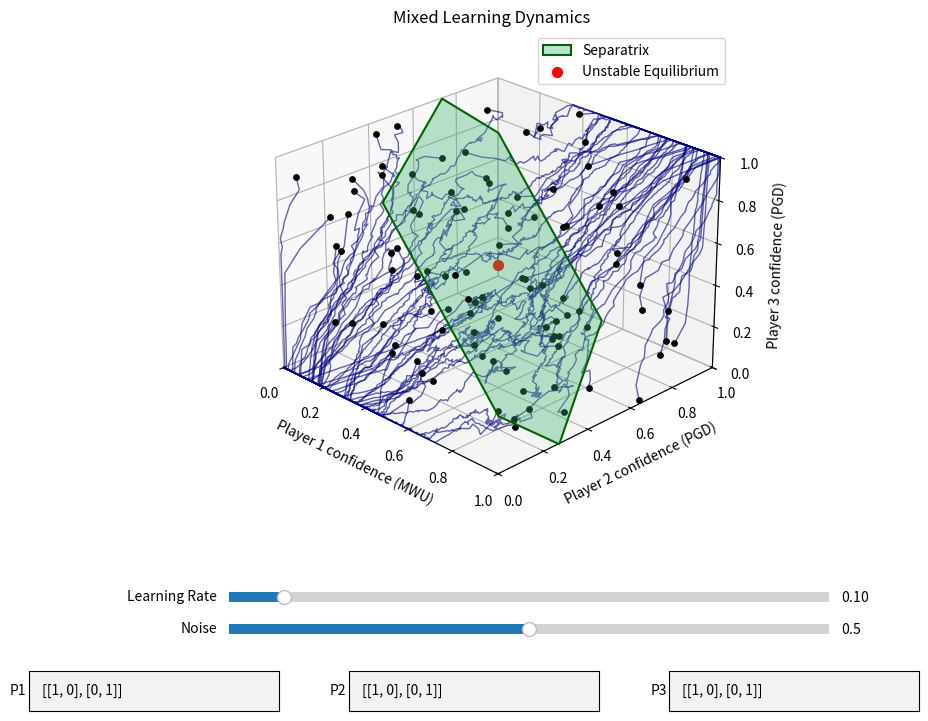

Recreate this plot in Python.
import random
import math
import matplotlib.pyplot as plt
import numpy as np
from mpl_toolkits.mplot3d.art3d import Poly3DCollection
from matplotlib.widgets import Slider, TextBox


def simulate_mixed_game(
    p1_start_chance,
    p2_start_chance,
    p3_start_chance,
    matrix_p1,
    matrix_p2,
    matrix_p3,
    learning_rate=0.1,
    iterations=1000,
    noise_level = 0.1
):
    # --- PLAYER 1 (MWU) INITIALIZATION ---
    p1_start_chance = max(0.001, min(0.999, p1_start_chance))
    p1_score_A = math.log(p1_start_chance)
    p1_score_B = math.log(1 - p1_start_chance)

    # --- PLAYER 2 & 3 (PGD) INITIALIZATION ---
    p2_confidence_A = p2_start_chance
    p3_confidence_A = p3_start_chance

    plot_history = []

    for i in range(iterations):
        learning_speed = learning_rate / math.sqrt(i + 1)

        # MWU probabilities (Player 1)
        try:
            denom1 = math.exp(p1_score_A) + math.exp(p1_score_B)
            p1_confidence_A = math.exp(p1_score_A) / denom1
        except OverflowError:
            max_score = max(p1_score_A, p1_score_B)
            denom1 = math.exp(p1_score_A - max_score) + math.exp(p1_score_B - max_score)
            p1_confidence_A = math.exp(p1_score_A - max_score) / denom1

        p1_confidence_B = 1 - p1_confidence_A

        # PGD probabilities
        p2_confidence_B = 1 - p2_confidence_A
        p3_confidence_B = 1 - p3_confidence_A

        plot_history.append((p1_confidence_A, p2_confidence_A, p3_confidence_A))

        # =========================================================
        # REWARD BLOCK (CORRECTED TO TRUE 3-PLAYER JOINT OUTCOMES)
        # =========================================================

        # Player 1 plays A (0): Payoff relies on joint choice of P2 and P3
        reward_1_A = (
            p2_confidence_A * p3_confidence_A * matrix_p1[0][0] +
            p2_confidence_A * p3_confidence_B * matrix_p1[0][1] +
            p2_confidence_B * p3_confidence_A * matrix_p1[0][1] +
            p2_confidence_B * p3_confidence_B * matrix_p1[0][1]
        )

        # Player 1 plays B (1)
        reward_1_B = (
            p2_confidence_A * p3_confidence_A * matrix_p1[1][0] +
            p2_confidence_A * p3_confidence_B * matrix_p1[1][0] +
            p2_confidence_B * p3_confidence_A * matrix_p1[1][0] +
            p2_confidence_B * p3_confidence_B * matrix_p1[1][1]
        )

        # Player 2 plays A (0): Payoff relies on joint choice of P1 and P3
        reward_2_A = (
            p1_confidence_A * p3_confidence_A * matrix_p2[0][0] +
            p1_confidence_A * p3_confidence_B * matrix_p2[0][1] +
            p1_confidence_B * p3_confidence_A * matrix_p2[0][1] +
            p1_confidence_B * p3_confidence_B * matrix_p2[0][1]
        )

        # Player 2 plays B (1)
        reward_2_B = (
            p1_confidence_A * p3_confidence_A * matrix_p2[1][0] +
            p1_confidence_A * p3_confidence_B * matrix_p2[1][0] +
            p1_confidence_B * p3_confidence_A * matrix_p2[1][0] +
            p1_confidence_B * p3_confidence_B * matrix_p2[1][1]
        )

        # Player 3 plays A (0): Payoff relies on joint choice of P1 and P2
        reward_3_A = (
            p1_confidence_A * p2_confidence_A * matrix_p3[0][0] +
            p1_confidence_A * p2_confidence_B * matrix_p3[0][1] +
            p1_confidence_B * p2_confidence_A * matrix_p3[0][1] +
            p1_confidence_B * p2_confidence_B * matrix_p3[0][1]
        )

        # Player 3 plays B (1)
        reward_3_B = (
            p1_confidence_A * p2_confidence_A * matrix_p3[1][0] +
            p1_confidence_A * p2_confidence_B * matrix_p3[1][0] +
            p1_confidence_B * p2_confidence_A * matrix_p3[1][0] +
            p1_confidence_B * p2_confidence_B * matrix_p3[1][1]
        )

        # Noise
        reward_1_A += random.uniform(-noise_level, noise_level)
        reward_1_B += random.uniform(-noise_level, noise_level)
        reward_2_A += random.uniform(-noise_level, noise_level)
        reward_2_B += random.uniform(-noise_level, noise_level)
        reward_3_A += random.uniform(-noise_level, noise_level)
        reward_3_B += random.uniform(-noise_level, noise_level)

        # 5. Perform Strategy Updates
        # Player 1 (MWU Score Update)
        p1_score_A += learning_speed * reward_1_A
        p1_score_B += learning_speed * reward_1_B

        p2_confidence_A += learning_speed * (reward_2_A - reward_2_B)
        p2_confidence_A = max(0, min(1, p2_confidence_A))

        p3_confidence_A += learning_speed * (reward_3_A - reward_3_B)
        p3_confidence_A = max(0, min(1, p3_confidence_A))

    return plot_history


def compute_theoretical_separatrix_plane(m1, m2, m3):
    """
    Directly computes the analytical plane coefficients Ax + By + Cz = D
    using the stable manifold left-eigenspace formulas.
    """

    a1, b1 = max(1e-5, m1[0][0]), max(1e-5, m1[1][1])
    a2, b2 = max(1e-5, m2[0][0]), max(1e-5, m2[1][1])
    a3, b3 = max(1e-5, m3[0][0]), max(1e-5, m3[1][1])

    x_eq = math.sqrt(b1) / (math.sqrt(a1) + math.sqrt(b1))
    y_eq = math.sqrt(b2) / (math.sqrt(a2) + math.sqrt(b2))
    z_eq = math.sqrt(b3) / (math.sqrt(a3) + math.sqrt(b3))

    M12 = x_eq * (1.0 - x_eq) * (a1 * z_eq + b1 * (1.0 - z_eq))
    M13 = x_eq * (1.0 - x_eq) * (a1 * y_eq + b1 * (1.0 - y_eq))
    M21 = a2 * z_eq + b2 * (1.0 - z_eq)
    M23 = a2 * x_eq + b2 * (1.0 - x_eq)
    M31 = a3 * y_eq + b3 * (1.0 - y_eq)
    M32 = a3 * x_eq + b3 * (1.0 - x_eq)

    J = np.array([
        [0.0, M12, M13],
        [M21, 0.0, M23],
        [M31, M32, 0.0]
    ])

    eigenvalues, eigenvectors = np.linalg.eig(J.T)

    real_pos_indices = np.where(
        (eigenvalues.real > 0) &
        (np.abs(eigenvalues.imag) < 1e-5)
    )[0]

    if len(real_pos_indices) > 0:
        idx = real_pos_indices[0]
    else:
        idx = np.argmax(eigenvalues.real)

    v = eigenvectors[:, idx].real

    A, B, C = v[0], v[1], v[2]

    if A < 0:
        A, B, C = -A, -B, -C

    D = A * x_eq + B * y_eq + C * z_eq

    print(f"Calculated Separatrix Plane: {A:.4f}x + {B:.4f}y + {C:.4f}z = {D:.4f}")

    return A, B, C, D, x_eq, y_eq, z_eq


def calculate_plane_polygon(A, B, C, D):
    points = []
    for y in [0, 1]:
        for z in [0, 1]:
            if A != 0:
                x = (D - B * y - C * z) / A
                if 0 <= x <= 1: points.append([x, y, z])
    for x in [0, 1]:
        for z in [0, 1]:
            if B != 0:
                y = (D - A * x - C * z) / B
                if 0 <= y <= 1: points.append([x, y, z])
    for x in [0, 1]:
        for y in [0, 1]:
            if C != 0:
                z = (D - A * x - B * y) / C
                if 0 <= z <= 1: points.append([x, y, z])

    if not points: return []
    unique_points = np.unique(np.round(points, decimals=5), axis=0)
    if len(unique_points) < 3: return []

    centroid = np.mean(unique_points, axis=0)
    normal = np.array([A, B, C]) / np.linalg.norm([A, B, C])

    v1 = np.cross(normal, [1, 0, 0]) if abs(normal[0]) < 0.9 else np.cross(normal, [0, 1, 0])
    v1 /= np.linalg.norm(v1)
    v2 = np.cross(normal, v1)

    angles = [np.arctan2(np.dot(p - centroid, v2), np.dot(p - centroid, v1)) for p in unique_points]
    return unique_points[np.argsort(angles)].tolist()


payoff_matrix_p1 = [[1, 0],
                    [0, 1]]
payoff_matrix_p2 = payoff_matrix_p1
payoff_matrix_p3 = payoff_matrix_p1

# 1. Instantly calculate analytical coefficients
print("Evaluating system eigenvalues...")
A_th, B_th, C_th, D_th, x_eq, y_eq, z_eq = compute_theoretical_separatrix_plane(
    payoff_matrix_p1, payoff_matrix_p2, payoff_matrix_p3
)

# 2. Generate random starting conditions for visualization
random.seed(42)
test_scenarios = []
for i in range(100):
    p1 = random.uniform(0, 1)
    p2 = random.uniform(0, 1)
    p3 = random.uniform(0, 1)
    test_scenarios.append((p1, p2, p3))
# 3. Plotting Setup
fig = plt.figure(figsize=(10,8))
ax = fig.add_subplot(111, projection='3d')

plt.subplots_adjust(bottom=0.28)
init_lr = 0.1
init_noise = 0.5

print("Running trajectory simulations...")
for p1, p2, p3 in test_scenarios:
    history = simulate_mixed_game(p1, p2, p3, payoff_matrix_p1, payoff_matrix_p2, payoff_matrix_p3)
    x = [h[0] for h in history]
    y = [h[1] for h in history]
    z = [h[2] for h in history]
    ax.plot(x, y, z, color="navy", linewidth=1, alpha=0.4)
    ax.scatter(p1, p2, p3, color='black', s=10, zorder=3)

# Real asymmetric interior fixed point
ax.scatter([x_eq], [y_eq], [z_eq], color='red', s=60, zorder=5, label='Saddle Equilibrium')

vertices_th = calculate_plane_polygon(A_th, B_th, C_th, D_th)
if vertices_th:
    separatrix_th = Poly3DCollection(
        [vertices_th], alpha=0.3,
        facecolors='crimson', edgecolors='red', linewidths=1.5
    )
    separatrix_th.set_label('Theoretical Separatrix Plane')
    ax.add_collection3d(separatrix_th)




def redraw_simulation(val=None):

    ax.clear()

    lr = slider_lr.val
    noise = slider_noise.val

    try:
        m1 = eval(text_p1.text)
        m2 = eval(text_p2.text)
        m3 = eval(text_p3.text)
    except Exception:
        m1 = payoff_matrix_p1
        m2 = payoff_matrix_p2
        m3 = payoff_matrix_p3

    # recompute separatrix
    np.random.seed(42)
    random.seed(42)

    A_sep, B_sep, C_sep, D_sep, x_eq_curr, y_eq_curr, z_eq_curr = compute_theoretical_separatrix_plane(m1, m2, m3)

    for p1, p2, p3 in test_scenarios:

        history = simulate_mixed_game(
            p1,
            p2,
            p3,
            m1,
            m2,
            m3,
            learning_rate=lr,
            noise_level=noise
        )

        xs = [h[0] for h in history]
        ys = [h[1] for h in history]
        zs = [h[2] for h in history]

        ax.plot(xs, ys, zs,
                color="navy",
                linewidth=1,
                alpha=0.6)

        ax.scatter(
            p1,
            p2,
            p3,
            color="black",
            s=15
        )

    vertices = calculate_plane_polygon(A_sep, B_sep, C_sep, D_sep)

    if vertices:
        plane = Poly3DCollection(
            [vertices],
            alpha=0.35,
            facecolors="mediumseagreen",
            edgecolors="darkgreen",
            linewidths=1.5
        )
        plane.set_label("Separatrix")
        ax.add_collection3d(plane)

    ax.scatter(
        [x_eq_curr], [y_eq_curr], [z_eq_curr],
        color="red", s=50, label="Unstable Equilibrium"
    )

    ax.set_xlim(0,1)
    ax.set_ylim(0,1)
    ax.set_zlim(0,1)

    ax.set_xlabel("Player 1 confidence (MWU)")
    ax.set_ylabel("Player 2 confidence (PGD)")
    ax.set_zlabel("Player 3 confidence (PGD)")

    ax.set_title("Mixed Learning Dynamics")

    ax.view_init(elev=25, azim=-45)

    ax.legend()
    # Count convergence destinations
    converged_A = 0
    converged_B = 0

    for p1, p2, p3 in test_scenarios:

        history = simulate_mixed_game(
            p1,
            p2,
            p3,
            m1,
            m2,
            m3,
            learning_rate=lr,
            iterations=1000,
            noise_level=0.0  # deterministic basin measurement
        )

        final_p1, final_p2, final_p3 = history[-1]

        if final_p1 > 0.5 and final_p2 > 0.5 and final_p3 > 0.5:
            converged_A += 1
        elif final_p1 < 0.5 and final_p2 < 0.5 and final_p3 < 0.5:
            converged_B += 1

    total = len(test_scenarios)

    percentage_A = 100 * converged_A / total
    percentage_B = 100 * converged_B / total

    print(f"Trajectories converging to A (1,1,1): {converged_A}/{total} ({percentage_A:.2f}%)")
    print(f"Trajectories converging to B (0,0,0): {converged_B}/{total} ({percentage_B:.2f}%)")
    fig.canvas.draw_idle()

ax_lr = plt.axes([0.25,0.16,0.60,0.025])
ax_noise = plt.axes([0.25,0.12,0.60,0.025])

slider_lr = Slider(
    ax_lr,
    "Learning Rate",
    0.01,
    1.0,
    valinit=init_lr,
    valstep=0.01
)

slider_noise = Slider(
    ax_noise,
    "Noise",
    0.0,
    1.0,
    valinit=init_noise,
    valstep=0.01
)

ax_p1 = plt.axes([0.05,0.03,0.25,0.05])
ax_p2 = plt.axes([0.37,0.03,0.25,0.05])
ax_p3 = plt.axes([0.69,0.03,0.25,0.05])

text_p1 = TextBox(
    ax_p1,
    "P1",
    initial=str(payoff_matrix_p1)
)

text_p2 = TextBox(
    ax_p2,
    "P2",
    initial=str(payoff_matrix_p2)
)

text_p3 = TextBox(
    ax_p3,
    "P3",
    initial=str(payoff_matrix_p3)
)

slider_lr.on_changed(redraw_simulation)
slider_noise.on_changed(redraw_simulation)

text_p1.on_submit(redraw_simulation)
text_p2.on_submit(redraw_simulation)
text_p3.on_submit(redraw_simulation)

redraw_simulation()


plt.grid(True)
plt.show()
